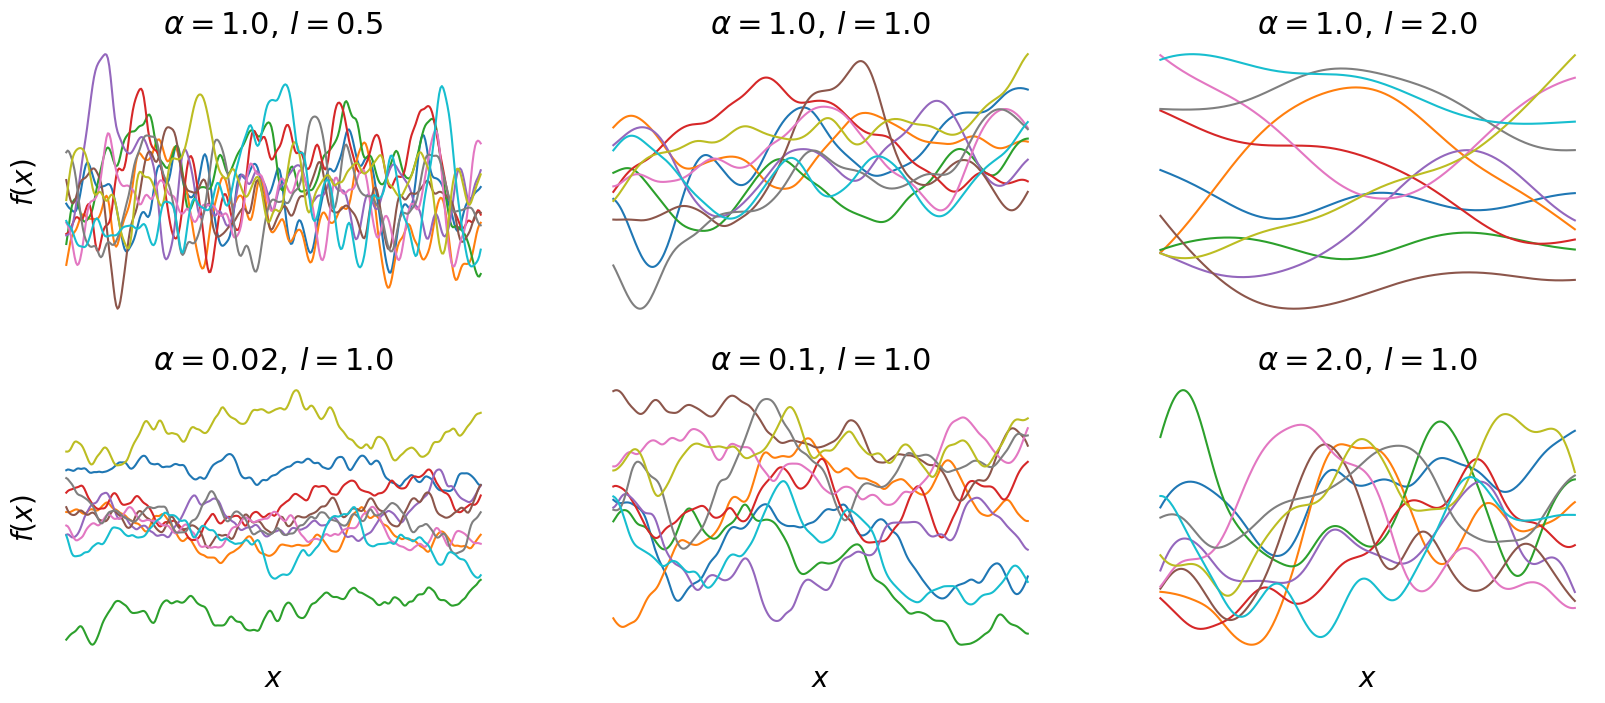

Recreate this plot in Python.
import numpy as np
import matplotlib.pyplot as plt

def rq_covariance(params, x, xp):
    h= params[0]
    alpha = params[1]
    l = params[2]
    diffs = np.expand_dims(x /l, 1) - np.expand_dims(xp/l, 0)
    return h**2 *np.power(1+np.sum(diffs**2, axis=2)/(2*alpha*l**2),(-1*alpha)) 

def plot_gp(ax,params,plot_xs,n_samples = 10,xlab=False,ylab=False):
    plot_xs = np.reshape(np.linspace(-5, 5, 300), (300,1))
    sampled_funcs = np.random.multivariate_normal(np.ones(len(plot_xs)), rq_covariance(params,plot_xs,plot_xs),\
    					size=10)
    ax.plot(plot_xs, sampled_funcs.T)
    ax.set_title(r'$\alpha = {},\/ l = {} $'.format(\
        params[1],params[2]),fontsize = 22)
    if xlab:
        ax.set_xlabel(r'$x$',fontsize = 20)
    if ylab:
        ax.set_ylabel(r'$f(x)$',fontsize = 20)

fig = plt.figure(figsize=(20,8), facecolor='white')
ax_1 = fig.add_subplot(231, frameon=False)
ax_2 = fig.add_subplot(232, frameon=False)
ax_3 = fig.add_subplot(233, frameon=False)
ax_4 = fig.add_subplot(234, frameon=False)
ax_5 = fig.add_subplot(235, frameon=False)
ax_6 = fig.add_subplot(236, frameon=False)
ax_1.set_xticks([])
ax_1.set_yticks([])
ax_2.set_xticks([])
ax_2.set_yticks([])
ax_3.set_xticks([])
ax_3.set_yticks([])
ax_4.set_xticks([])
ax_4.set_yticks([])
ax_5.set_xticks([])
ax_5.set_yticks([])
ax_6.set_xticks([])
ax_6.set_yticks([])

plot_xs = np.reshape(np.linspace(-5, 5, 300), (300,1))
plot_gp(ax_1,np.array([1,1,.5]),plot_xs,ylab=True)
plot_gp(ax_2,np.array([1,1,1.0]),plot_xs)
plot_gp(ax_3,np.array([1,1,2.0]),plot_xs)
plot_gp(ax_4,np.array([1,.02,1]),plot_xs,ylab=True,xlab=True)
plot_gp(ax_5,np.array([1,.1,1]),plot_xs,xlab=True)
plot_gp(ax_6,np.array([1,2.0,1]),plot_xs,xlab=True)
plt.savefig('gp_samples.png', format='png',bbox_inches='tight')